Run: headless pygame with SDL's dummy video driver; simulated clock (each Clock.tick advances the game by its frame time, no real sleeping); random seed 0; keys injected as events and as key.get_pressed() state; no mouse input.
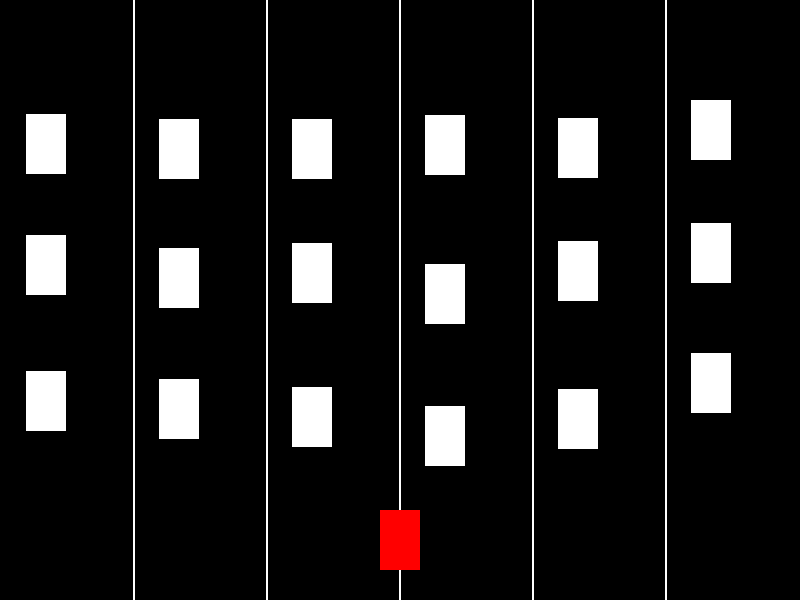
Frame 1 of 4 · flips 1–60 · no input
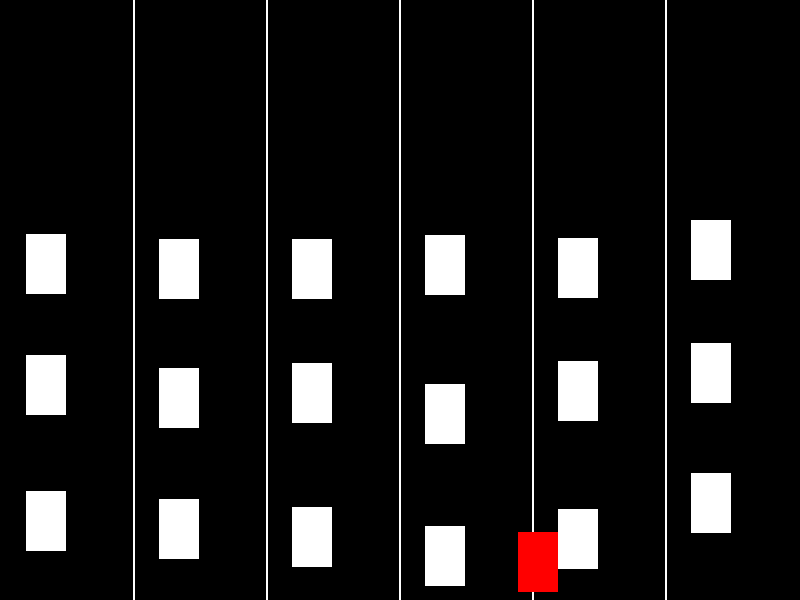
Frame 2 of 4 · flips 61–180 · tapped SPACE, RETURN · held RIGHT (→), D
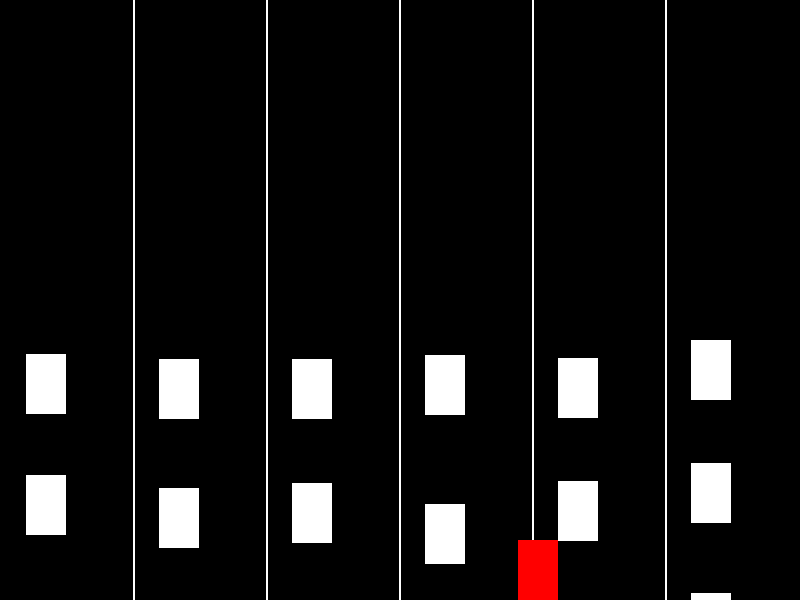
Frame 3 of 4 · flips 181–300 · held DOWN (↓), S
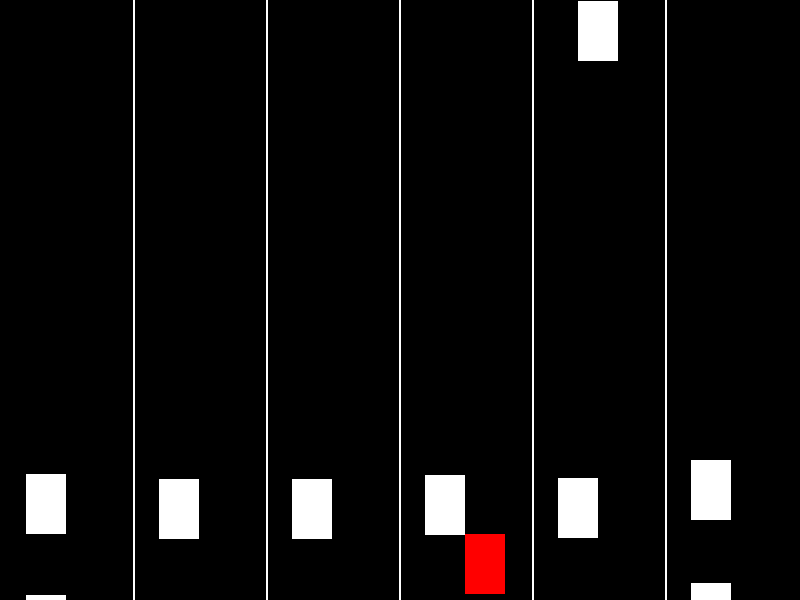
Frame 4 of 4 · flips 301–420 · held LEFT (←), A, UP (↑), W

The pygame program that drew these frames:

import pygame
import random
import sys

class RoadSimulation:
    def __init__(self):
        # Initialize pygame
        pygame.init()

        # Constants
        self.WIDTH = 800
        self.HEIGHT = 600
        self.LANE_COUNT = 6
        self.LANE_WIDTH = self.WIDTH // self.LANE_COUNT
        self.CAR_WIDTH = 40
        self.CAR_HEIGHT = 60
        self.CAR_SPEED = 1
        self.FPS = 60
        self.WHITE = (255, 255, 255)
        self.RED = (255, 0, 0)

        # Create the screen
        self.screen = pygame.display.set_mode((self.WIDTH, self.HEIGHT))
        pygame.display.set_caption('Road Simulation')

        # Clock for controlling the frame rate
        self.clock = pygame.time.Clock()

        # Group to hold all sprites
        self.all_sprites = pygame.sprite.Group()

        # Create the controllable car
        self.controllable_car = self.create_controllable_car(self.WIDTH // 2, self.HEIGHT - self.CAR_HEIGHT)

        # Create other cars
        self.other_cars = pygame.sprite.Group()
        for i in range(self.LANE_COUNT):
            for _ in range(3):
                other_car = self.create_other_car(i)
                self.other_cars.add(other_car)
                self.all_sprites.add(other_car)

    def create_controllable_car(self, x, y):
        controllable_car = Car(x, y, self)
        self.all_sprites.add(controllable_car)
        return controllable_car


    def create_other_car(self, lane):
        other_car = OtherCar(lane, self)
        self.all_sprites.add(other_car)
        return other_car

    def run(self):
        # Main game loop
        running = True
        while running:
            # Handle events
            for event in pygame.event.get():
                if event.type == pygame.QUIT:
                    running = False

            # Get user input for controllable car
            keys = pygame.key.get_pressed()
            direction_x = 0
            direction_y = 0
            if keys[pygame.K_LEFT]:
                direction_x = -1
            if keys[pygame.K_RIGHT]:
                direction_x = 1
            if keys[pygame.K_UP]:
                direction_y = -1
            if keys[pygame.K_DOWN]:
                direction_y = 1

            # Update controllable car
            self.controllable_car.update(direction_x, direction_y)

            # Check for collisions between controllable car and other cars
            for other_car in self.other_cars:
                if self.controllable_car.rect.colliderect(other_car.rect):
                    self.controllable_car.handle_collision(other_car)

            # Update other cars
            for other_car in self.other_cars:
                other_car.update()

            # Clear the screen
            self.screen.fill((0, 0, 0))

            # Draw lanes
            for i in range(1, self.LANE_COUNT):
                pygame.draw.line(self.screen, self.WHITE, (i * self.LANE_WIDTH, 0), (i * self.LANE_WIDTH, self.HEIGHT), 2)

            # Draw all sprites
            self.all_sprites.draw(self.screen)

            # Update the display
            pygame.display.flip()

            # Cap the frame rate
            self.clock.tick(self.FPS)

        # Quit pygame
        pygame.quit()
        sys.exit()




class Car(pygame.sprite.Sprite):
    def __init__(self, x, y, road_simulation):
        super().__init__()
        self.image = pygame.Surface((40, 60))
        self.image.fill((255, 0, 0))
        self.rect = self.image.get_rect()
        self.rect.center = (x, y)
        self.road_simulation = road_simulation
        self.prev_x = x
        self.prev_y = y

    def update(self, direction_x, direction_y):
        self.prev_x, self.prev_y = self.rect.center

        self.rect.x += direction_x * self.road_simulation.CAR_SPEED
        self.rect.y += direction_y * self.road_simulation.CAR_SPEED

        # Keep the car within the screen boundaries
        self.rect.x = max(0, min(self.rect.x, self.road_simulation.WIDTH - self.road_simulation.CAR_WIDTH))
        self.rect.y = max(0, min(self.rect.y, self.road_simulation.HEIGHT - self.road_simulation.CAR_HEIGHT))


    def check_collision(self, other_car):
        return self.rect.colliderect(other_car.rect)

    def handle_collision(self, other_car):
        # Check the direction of the collision
        dx = other_car.rect.centerx - self.rect.centerx
        dy = other_car.rect.centery - self.rect.centery

        if abs(dx) > abs(dy):
            # Horizontal collision
            if dx > 0:
                self.rect.right = other_car.rect.left
            else:
                self.rect.left = other_car.rect.right
        else:
            # Vertical collision
            if dy > 0:
                self.rect.bottom = other_car.rect.top
            else:
                self.rect.top = other_car.rect.bottom

        # Additional logic for specific collisions
        if self.rect.right >= other_car.rect.left and self.prev_x < other_car.rect.left:
            # Side collision from the left
            self.rect.right = other_car.rect.left
        elif self.rect.left <= other_car.rect.right and self.prev_x > other_car.rect.right:
            # Side collision from the right
            self.rect.left = other_car.rect.right
        elif self.rect.bottom >= other_car.rect.top and self.prev_y < other_car.rect.top:
            # Back collision
            self.rect.bottom = other_car.rect.top
        elif self.rect.top <= other_car.rect.bottom and self.prev_y > other_car.rect.bottom:
            # Front collision with other car's back
            self.rect.top = other_car.rect.bottom

    def drag_backwards(self, other_car):
        # Calculate the new position based on the other car's position
        self.rect.top = other_car.rect.bottom

        # Keep moving the car back while there is a collision
        while any(self.rect.colliderect(car.rect) for car in self.road_simulation.all_sprites if car != self):
            self.rect.y -= other_car.rect.y  # Move the car up

            # Reposition if the car reaches the end of the canvas
            if self.rect.top < 0:
                self.rect.top = 0
            elif self.rect.bottom > self.road_simulation.HEIGHT:
                self.rect.bottom = self.road_simulation.HEIGHT

            # If the car reaches the top without finding a clear spot, stop moving
            if self.rect.top == 0:
                break

        # Reposition if the car reaches the end of the canvas
        if self.rect.right > self.road_simulation.WIDTH:
            self.rect.right = self.road_simulation.WIDTH
        elif self.rect.left < 0:
            self.rect.left = 0




class OtherCar(pygame.sprite.Sprite):
    lane_positions = {}  # Keep track of last spawned car position in each lane
    lane_speeds = {}  # Keep track of the speed of cars in each lane
    
    def __init__(self, lane, road_simulation):
        super().__init__()
        self.image = pygame.Surface((40, 60))
        self.image.fill((255, 255, 255))
        self.rect = self.image.get_rect()
        self.road_simulation = road_simulation
        self.speed = self.get_lane_speed(self, lane)  # Set the speed attribute
        self.rect.center = self.get_centered_position_in_lane(lane)

    @staticmethod
    def get_lane_speed(self, lane):
        # Get the speed of cars in the lane
        return OtherCar.lane_speeds.get(lane, random.uniform(0.5, 1.5) * self.road_simulation.CAR_SPEED)

    def get_centered_position_in_lane(self, lane):
        # Get the last position of car in the lane
        last_position = OtherCar.lane_positions.get(lane, -self.road_simulation.CAR_HEIGHT)

        # Calculate the centered position
        new_position = last_position + self.road_simulation.CAR_HEIGHT * 2 + random.randint(0, self.road_simulation.CAR_HEIGHT // 2)
        while new_position > self.road_simulation.HEIGHT:
            new_position -= self.road_simulation.HEIGHT

        # Ensure horizontal centering
        new_x = lane * self.road_simulation.LANE_WIDTH + (self.road_simulation.LANE_WIDTH - self.road_simulation.CAR_WIDTH) // 2
                
        OtherCar.lane_positions[lane] = new_position
        OtherCar.lane_speeds[lane] = self.speed

        return (new_x, new_position)

    def update(self):
        self.rect.y += self.speed

        # Reset car position if it goes off the screen
        if self.rect.y > self.road_simulation.HEIGHT:
            self.rect.y = random.randint(-self.road_simulation.HEIGHT, 0)
            self.rect.x = self.get_centered_position_in_lane(self.rect.center[0] // self.road_simulation.LANE_WIDTH)[0]
            self.speed = OtherCar.get_lane_speed(self, self.rect.center[0] // self.road_simulation.LANE_WIDTH)




def main():
    game = RoadSimulation()
    game.run()

if __name__ == "__main__":
    main()
